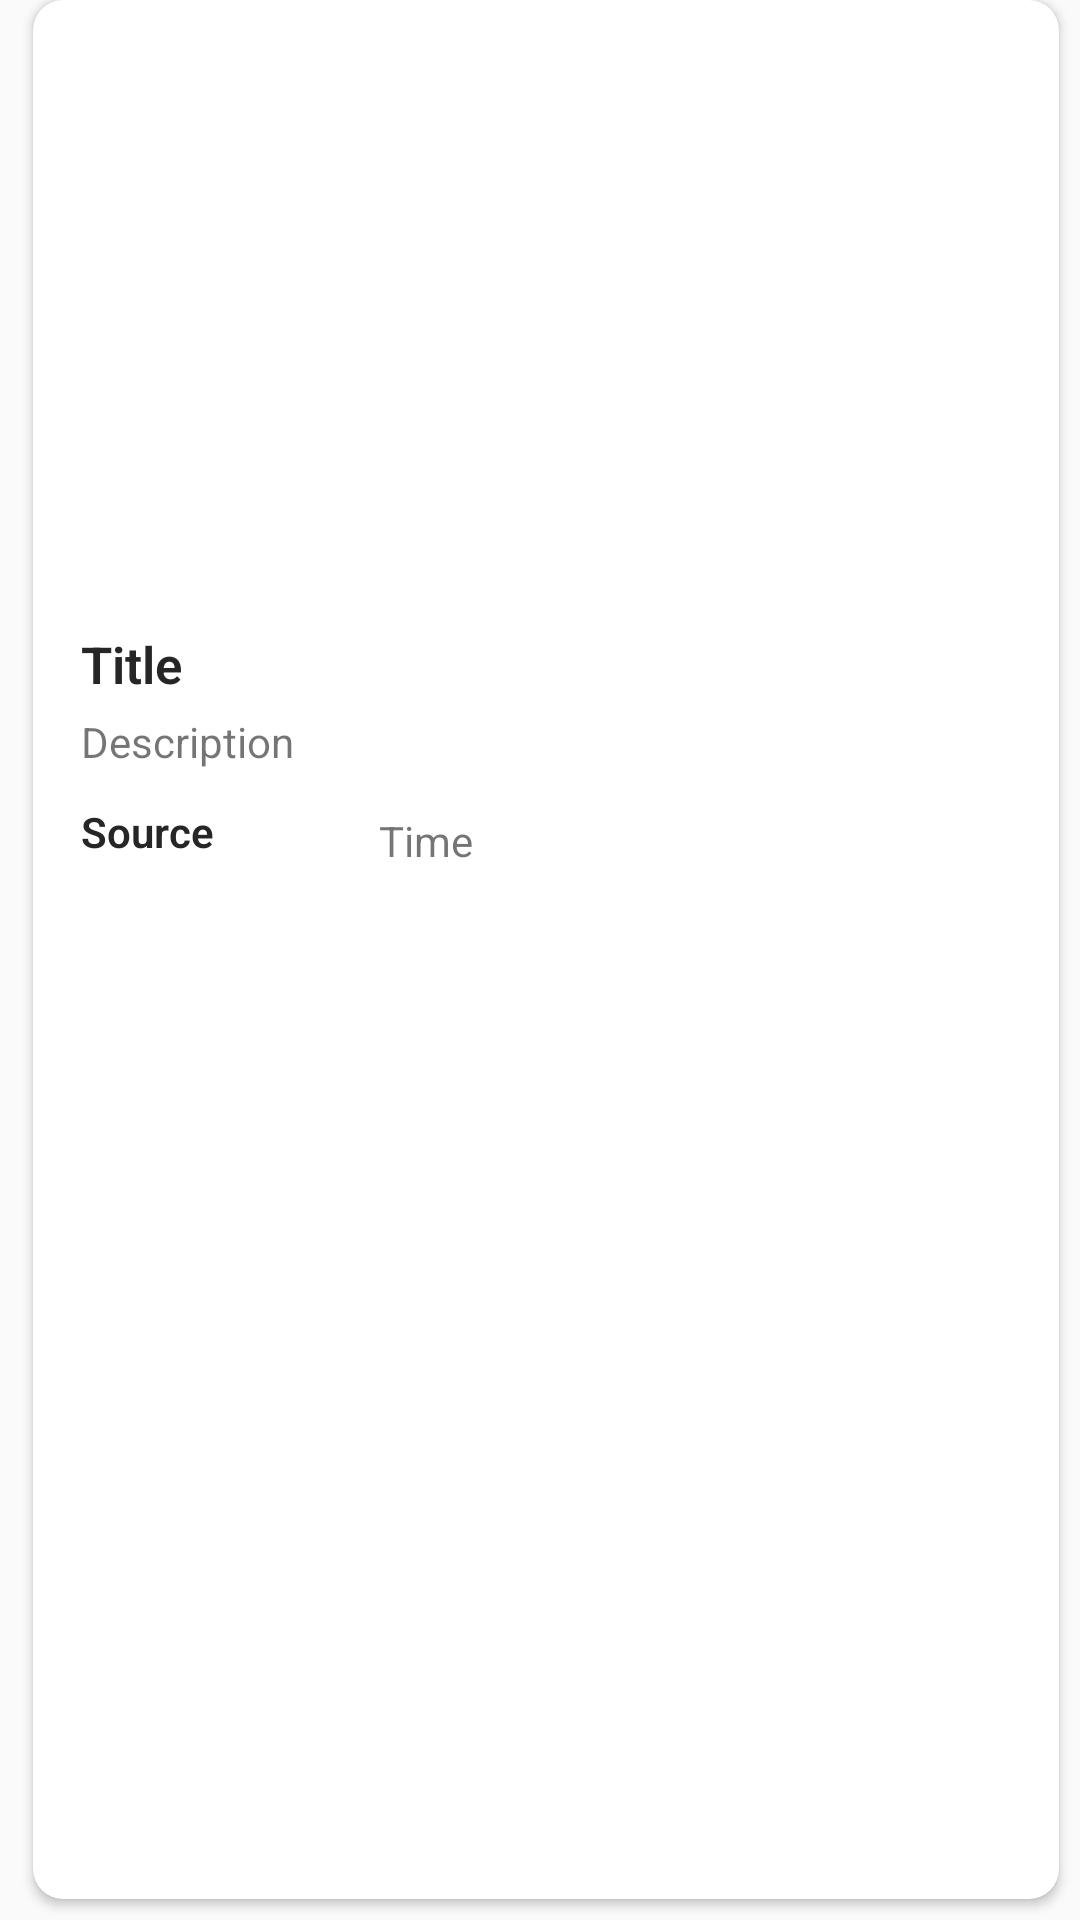

Write the Android layout XML for this screen, with the resource values it uses.
<!-- AndroidManifest.xml: application theme Theme.AppCompat.Light -->
<!-- res/layout/item.xml -->
<?xml version="1.0" encoding="utf-8"?>
<FrameLayout xmlns:android="http://schemas.android.com/apk/res/android"
    android:layout_width="match_parent"
    android:layout_height="wrap_content"
    xmlns:app="http://schemas.android.com/apk/res-auto"
    xmlns:tools="http://schemas.android.com/tools">
    <androidx.cardview.widget.CardView
        android:layout_width="wrap_content"
        android:layout_height="match_parent"
        android:layout_marginLeft="11dp"
        android:layout_marginRight="7dp"
        android:layout_marginBottom="7dp"
        app:cardCornerRadius="10dp">
        <RelativeLayout
            android:layout_width="match_parent"
            android:layout_height="wrap_content">
            <ProgressBar
                android:id="@+id/load"
                android:layout_width="30dp"
                android:layout_height="30dp"
                android:layout_gravity="center"/>
            <ImageView
                android:id="@+id/image"
                android:layout_width="match_parent"
                android:layout_height="200dp"
                android:scaleType="centerCrop"
                tools:ignore="UnusedAttribute"/>
            <ImageView
                android:id="@+id/shadow_bottom"
                android:layout_alignBottom="@+id/image"
                android:layout_width="match_parent"
                android:layout_height="80dp"/>
            <TextView
                android:id="@+id/author"
                android:layout_width="match_parent"
                android:layout_height="30dp"
                android:ellipsize="end"
                android:maxLines="1"
                android:textColor="@android:color/white"
                android:singleLine="true"
                android:text="Author"
                android:gravity="bottom"
                android:layout_marginRight="160dp"
                android:drawablePadding="10dp"/>
                android:layout_alignLeft="@+id/title"
                android:layout_alignRight="@+id/layoutDate"
                android:layout_alignTop="@+id/layoutDate"
                android:layout_alignStart="@+id/title"
                android:layout_alignEnd="@+id/layoutDate"
            <FrameLayout
                android:layout_width="wrap_content"
                android:layout_height="wrap_content"
                android:layout_below="@id/image"
                android:padding="5dp"
                android:layout_alignParentRight="true"
                android:layout_marginRight="20dp"
                android:layout_marginTop=".50dp">

            </FrameLayout>
            <TextView
                android:layout_width="match_parent"
                android:layout_height="wrap_content"
                android:fontFamily="sans-serif-light"
                android:textStyle="bold"
                android:textColor="@color/colorTextTitle"
                android:layout_marginLeft="16dp"
                android:layout_marginRight="16dp"
                android:text="Title"
                android:textSize="17sp"
                android:layout_marginTop="10dp"
                android:layout_below="@id/image"
                android:id="@+id/title"/>
            <TextView
                android:id="@+id/desc"
                android:layout_width="wrap_content"
                android:layout_height="20dp"
                android:layout_below="@id/title"
                android:layout_marginLeft="16dp"
                android:layout_marginTop="5dp"
                android:layout_marginRight="16dp"
                android:text="Description"
                />
            <TextView
                android:id="@+id/source"
                android:layout_width="wrap_content"
                android:layout_height="20dp"
                android:layout_below="@id/desc"
                android:layout_marginTop="10dp"
                android:layout_marginLeft="16dp"
                android:layout_marginBottom="10dp"
                android:fontFamily="sans-serif-light"
                android:textStyle="bold"
                android:textColor="@color/colorTextTitle"
                android:maxLines="1"
                android:drawablePadding="10dp"
                android:singleLine="true"
                android:ellipsize="end"
                android:text="Source"
                />

            <TextView
                android:id="@+id/time"
                android:layout_width="wrap_content"
                android:layout_height="20dp"
                android:layout_below="@id/desc"
                android:layout_marginLeft="55dp"
                android:layout_marginTop="13dp"
                android:layout_marginBottom="10dp"
                android:layout_toRightOf="@id/source"
                android:drawablePadding="10dp"
                android:ellipsize="end"
                android:maxLines="1"
                android:singleLine="true"
                android:text="Time" />
        </RelativeLayout>
    </androidx.cardview.widget.CardView>
</FrameLayout>
<!-- resources referenced by this layout -->
<resources>
  <color name="colorTextTitle">#262626</color>
</resources>
